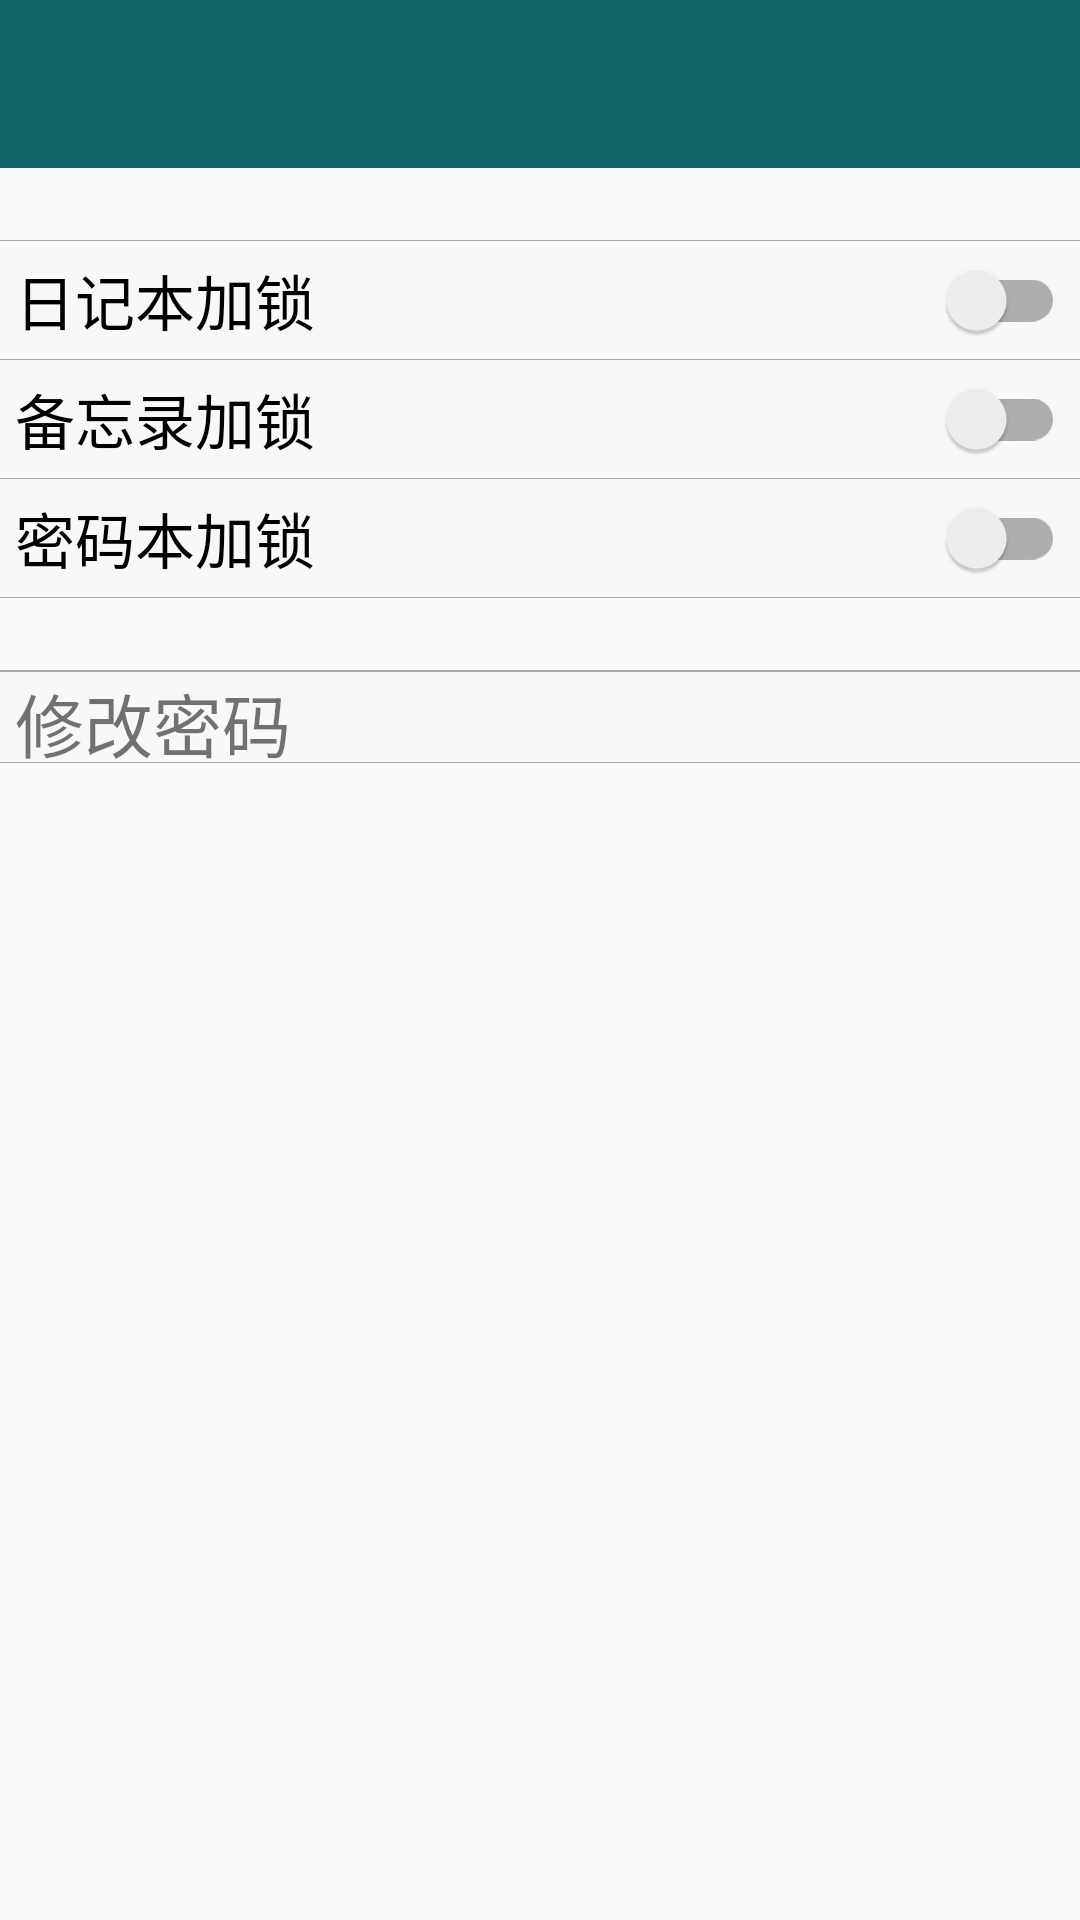

Write the Android layout XML for this screen, with the resource values it uses.
<!-- AndroidManifest.xml: application theme AppTheme -->
<!-- res/layout/activity_settings.xml -->
<?xml version="1.0" encoding="utf-8"?>
<LinearLayout xmlns:android="http://schemas.android.com/apk/res/android"
    android:layout_width="match_parent"
    android:layout_height="match_parent"
    android:orientation="vertical">

    <android.support.design.widget.AppBarLayout
        android:layout_width="match_parent"
        android:layout_height="wrap_content"
        android:background="@color/colorPrimary"
        >

        <include layout="@layout/app_toolbar" />

    </android.support.design.widget.AppBarLayout>


    <TextView
        android:layout_width="wrap_content"
        android:layout_height="wrap_content"
        android:layout_marginTop="5dp" />

    <View
        android:layout_width="fill_parent"
        android:layout_height="1px"
        android:background="@android:color/darker_gray" />
    <android.support.v7.widget.SwitchCompat
        android:layout_width="match_parent"
        android:layout_height="wrap_content"
        android:textSize="20sp"
        android:text="@string/settings_lock_diary"
        android:padding="5dp"
        android:background="@color/color_setting_item"
        android:id="@+id/switch_diary_lock"
        />

    <View
        android:layout_width="fill_parent"
        android:layout_height="1px"
        android:background="@android:color/darker_gray" />
    <android.support.v7.widget.SwitchCompat
        android:layout_width="match_parent"
        android:layout_height="wrap_content"
        android:textSize="20sp"
        android:text="@string/settings_lock_memo"
        android:padding="5dp"
        android:background="@color/color_setting_item"
        android:id="@+id/switch_memo_lock"
        />

    <View
        android:layout_width="fill_parent"
        android:layout_height="1px"
        android:background="@android:color/darker_gray" />

    <android.support.v7.widget.SwitchCompat
        android:layout_width="match_parent"
        android:layout_height="wrap_content"
        android:textSize="20sp"
        android:text="@string/settings_lock_cipher"
        android:padding="5dp"
        android:background="@color/color_setting_item"
        android:id="@+id/switch_cipher_lock"
        />
    <View
        android:layout_width="fill_parent"
        android:layout_height="1px"
        android:background="@android:color/darker_gray" />

    
    <TextView
        android:layout_width="wrap_content"
        android:layout_height="wrap_content"
        android:layout_marginTop="5dp" />


    <View
        android:layout_width="fill_parent"
        android:layout_height="2px"
        android:background="@android:color/darker_gray" />

    <RelativeLayout
        android:layout_width="match_parent"
        android:layout_height="@dimen/setting_item_height"
        android:orientation="vertical"
        android:clickable="true"
        android:id="@+id/alter_pwd"
        android:background="@color/color_setting_item"
        >

        <TextView
            android:layout_width="wrap_content"
            android:layout_height="wrap_content"
            android:text="@string/password_alter"
            android:textSize="23sp"
            android:layout_alignParentBottom="true"
            android:layout_alignParentLeft="true"
            android:layout_alignParentStart="true"
            android:layout_marginLeft="5dp"
            android:id="@+id/textView2" />
        <ImageView
            android:layout_width="wrap_content"
            android:layout_height="wrap_content"
            android:src="@drawable/ic_chevron_right_black_24dp"
            android:layout_alignParentRight="true"
            android:layout_marginRight="10dp"
            />

    </RelativeLayout>

    <View
        android:layout_width="fill_parent"
        android:layout_height="1px"
        android:background="@android:color/darker_gray" />





</LinearLayout>


    
<!-- res/layout/app_toolbar.xml (included above) -->
<?xml version="1.0" encoding="utf-8"?>
<android.support.v7.widget.Toolbar xmlns:android="http://schemas.android.com/apk/res/android"
    xmlns:app="http://schemas.android.com/apk/res-auto"
    android:id="@+id/toolbar"
    android:layout_width="match_parent"
    android:layout_height="wrap_content"
    android:paddingTop="@dimen/toolbar_padding_top"
    app:theme="@style/ThemeOverlay.AppCompat.Dark.ActionBar"
    app:popupTheme="@style/ThemeOverlay.AppCompat.Dark"
    app:layout_scrollFlags="scroll|enterAlways"
    />
<!-- res/layout/app_bar_sub.xml (included above) -->
<LinearLayout xmlns:android="http://schemas.android.com/apk/res/android"
    android:layout_width="match_parent"
    android:layout_height="?attr/actionBarSize"
    android:background="?attr/colorPrimary">

    <TextView
        android:layout_width="wrap_content"
        android:layout_height="wrap_content"
        android:id="@+id/title_back"
        android:layout_gravity="center"
        android:layout_marginTop="5dip"
        android:layout_marginBottom="5dip"
        android:text="@string/back"
        android:textColor="@color/color_title_txt"
        android:textSize="@dimen/txt_back"
        />
    <TextView
        android:layout_width="0dip"
        android:layout_height="wrap_content"
        android:layout_gravity="center"
        android:layout_weight="1"
        android:gravity="center"
        android:textColor="#fff"
        android:textSize="24sp"
        android:id="@+id/title_user"

        />
    <TextView
        android:layout_width="wrap_content"
        android:layout_height="wrap_content"
        android:layout_gravity="center"
        android:layout_marginTop="5dip"
        android:layout_marginBottom="5dip"
        android:text="@string/back"
        android:textColor="@color/color_title_txt"
        android:textSize="@dimen/txt_back"
        android:visibility="invisible"
        />



</LinearLayout>
<!-- resources referenced by this layout -->
<resources>
  <color name="colorPrimary">#106669</color>
  <color name="color_setting_item">#f9f7f7</color>
  <color name="color_title_txt">#fff</color>
  <dimen name="setting_item_height">30dp</dimen>
  <dimen name="toolbar_padding_top">0dp</dimen>
  <dimen name="txt_back">20dp</dimen>
  <string name="password_alter">修改密码</string>
  <string name="settings_lock_cipher">密码本加锁</string>
  <string name="settings_lock_diary">日记本加锁</string>
  <string name="settings_lock_memo">备忘录加锁</string>
  <style name="AppTheme" parent="Theme.AppCompat.Light.NoActionBar">
          
          <item name="colorPrimary">@color/colorPrimary</item>
          <item name="colorPrimaryDark">@color/colorPrimaryDark</item>
          <item name="colorAccent">@color/colorAccent</item>
      </style>
  <color name="colorPrimaryDark">#105659</color>
  <color name="colorAccent">#106669</color>
</resources>
